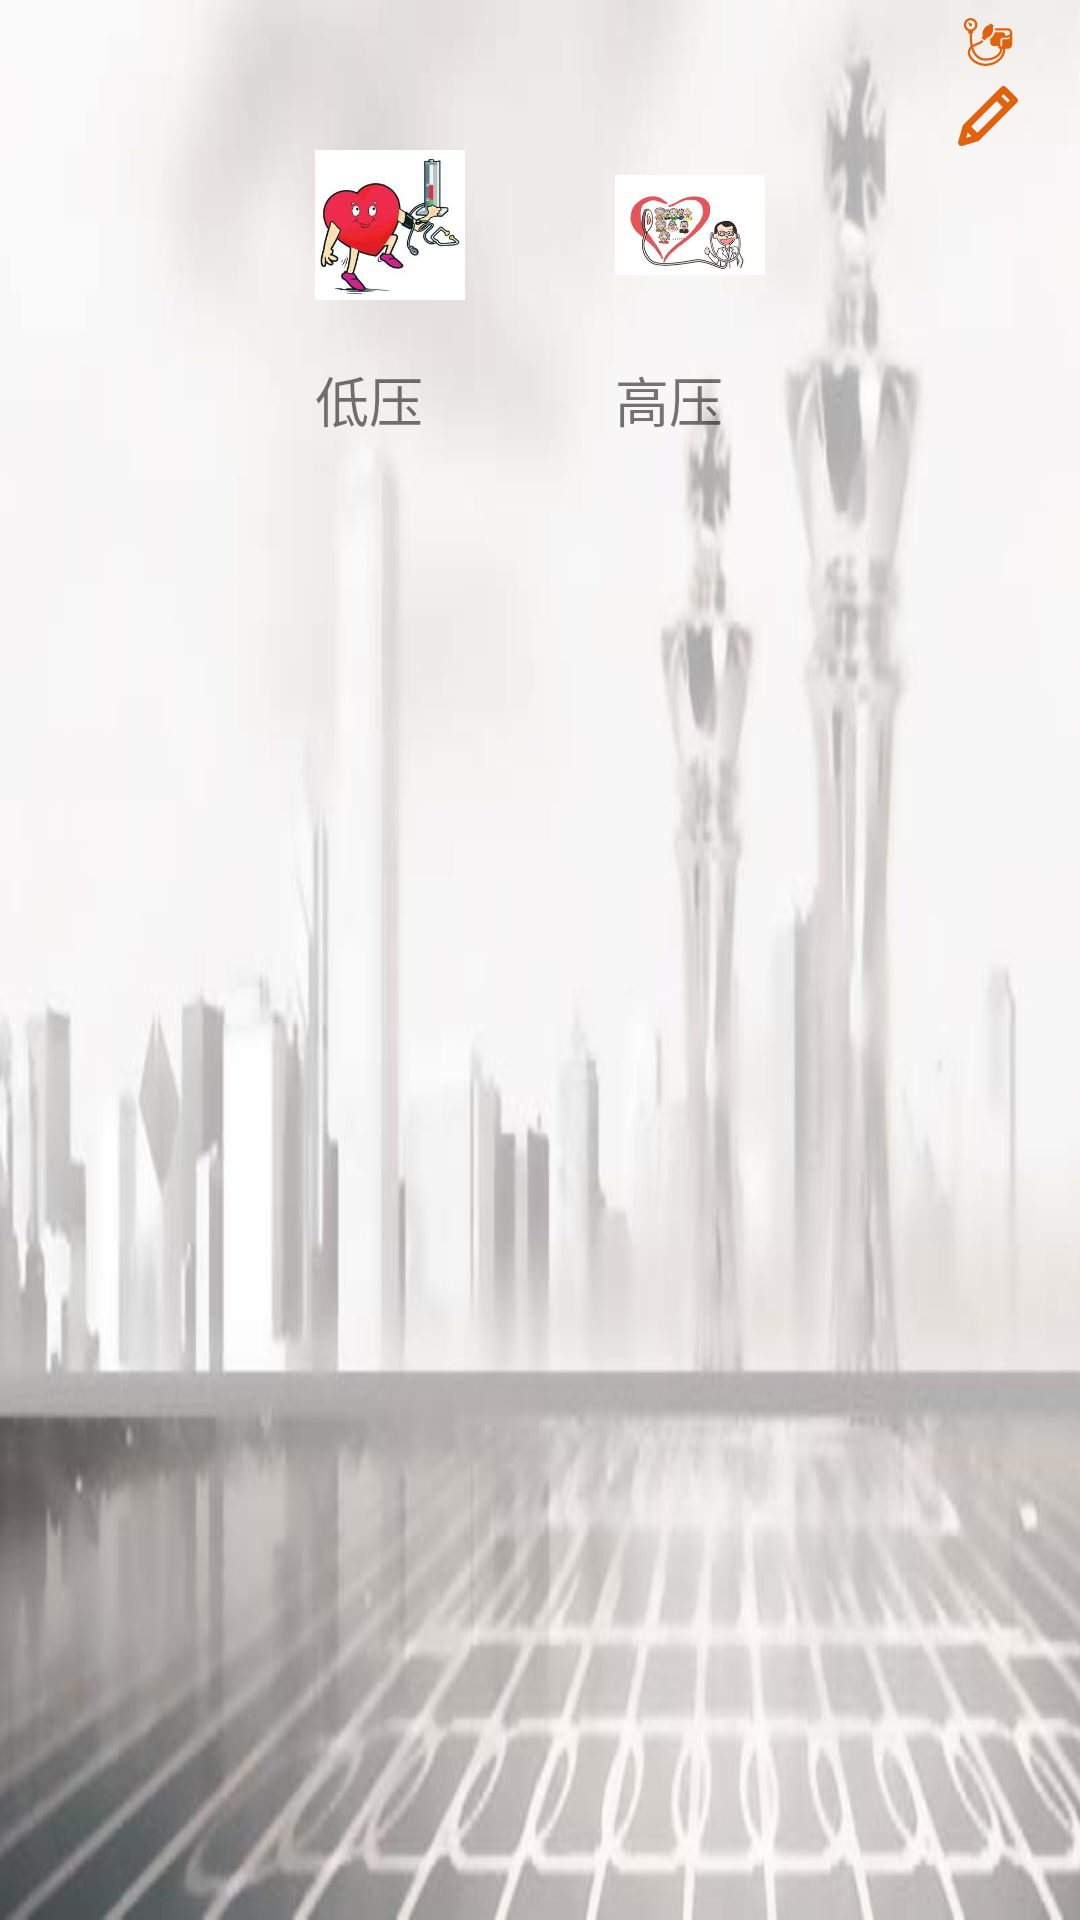

Layout XML and referenced resources for this Android screen:
<!-- AndroidManifest.xml: application theme AppTheme -->
<!-- res/layout/fragment_blood_pressure.xml -->
<?xml version="1.0" encoding="utf-8"?>
<RelativeLayout xmlns:android="http://schemas.android.com/apk/res/android"
    xmlns:tools="http://schemas.android.com/tools"
    android:layout_width="match_parent"
    android:layout_height="match_parent"
    android:background="@drawable/heartgloss"
    tools:context=".fragment.BloodPressureFragment">

    
    <ImageButton
        android:id="@+id/sphygmomanometer"
        android:layout_width="wrap_content"
        android:layout_height="wrap_content"
        android:layout_alignParentRight="true"
        android:layout_marginRight="20dp"
        android:layout_marginTop="10px"
        android:layout_marginBottom="10px"
        android:background="@null"
        android:src="@drawable/testblood"/>
    
    <ImageButton
        android:id="@+id/by_hand"
        android:layout_width="wrap_content"
        android:layout_height="wrap_content"
        android:layout_alignParentRight="true"
        android:layout_below="@+id/sphygmomanometer"
        android:background="@null"
        android:layout_marginRight="20dp"
        android:src="@drawable/pen"/>
    <RelativeLayout
        android:id="@+id/show_content"
        android:layout_width="wrap_content"
        android:layout_height="wrap_content"
        android:layout_centerHorizontal="true"
        android:layout_marginTop="50dp">
        
        <ImageView
            android:id="@+id/high_pressure_img"
            android:layout_width="50dp"
            android:layout_height="50dp"
            android:layout_marginLeft="100dp"
            android:layout_marginBottom="20dp"
            android:visibility="visible"
            android:src="@mipmap/high_pressure"/>
        <TextView
            android:id="@+id/high_pressure_text"
            android:layout_width="wrap_content"
            android:layout_height="wrap_content"
            android:layout_below="@+id/high_pressure_img"
            android:layout_alignLeft="@+id/high_pressure_img"
            android:visibility="visible"
            android:text="@string/high_pressure"
            android:textSize="18dp" />
        
        <ImageView
            android:id="@+id/low_pressure_img"
            android:layout_width="50dp"
            android:layout_height="50dp"
            android:layout_marginRight="100dp"
            android:layout_marginBottom="20dp"
            android:visibility="visible"
            android:src="@mipmap/pressure"/>
        <TextView
            android:id="@+id/low_pressure_text"
            android:layout_width="wrap_content"
            android:layout_height="wrap_content"
            android:layout_below="@+id/low_pressure_img"
            android:visibility="visible"
            android:layout_alignLeft="@+id/low_pressure_img"
            android:text="@string/low_pressure"
            android:textSize="18dp" />
    </RelativeLayout>
    <EditText
        android:id="@+id/write_high"
        android:layout_width="200dp"
        android:layout_height="wrap_content"
        android:layout_centerHorizontal="true"
        android:layout_below="@id/show_content"
        android:layout_marginTop="10dp"
        android:hint="@string/high_pressure"
        android:visibility="gone"
        android:textSize="14sp"
        android:textAlignment="center"
        android:inputType="numberDecimal"/>
    <EditText
        android:id="@+id/write_low"
        android:layout_width="200dp"
        android:layout_height="wrap_content"
        android:layout_centerHorizontal="true"
        android:layout_below="@id/write_high"
        android:layout_marginTop="20dp"
        android:hint="@string/low_pressure"
        android:visibility="gone"
        android:textSize="14sp"
        android:textAlignment="center"
        android:inputType="numberDecimal"/>
    <Button
        android:id="@+id/input_confirm"
        android:layout_width="wrap_content"
        android:layout_height="wrap_content"
        android:text="@string/confirm"
        android:layout_centerHorizontal="true"
        android:layout_below="@id/write_low"
        android:visibility="gone"
        android:background="@color/transparent"
        android:textColor="@color/colorBottomNavigationAccent"/>

</RelativeLayout>
<!-- resources referenced by this layout -->
<resources>
  <!-- drawable heartgloss: jpg bitmap (drawable-xxhdpi, 29588 bytes) -->
  <!-- drawable pen: png bitmap (drawable-xxhdpi, 989 bytes) -->
  <!-- drawable testblood: png bitmap (drawable-xxhdpi, 1916 bytes) -->
  <!-- mipmap high_pressure: jpg bitmap (mipmap-xhdpi, 12357 bytes) -->
  <!-- mipmap pressure: jpg bitmap (mipmap-xhdpi, 11301 bytes) -->
  <string name="confirm">确认</string>
  <string name="high_pressure">高压</string>
  <string name="low_pressure">低压</string>
  <style name="AppTheme" parent="Theme.AppCompat.Light.NoActionBar">
          
          <item name="colorPrimary">@color/colorPrimary</item>
          <item name="colorPrimaryDark">@color/colorPrimaryDark</item>
          <item name="colorAccent">@color/colorAccent</item>
      </style>
  <color name="colorPrimary">#8DEEEE</color>
  <color name="colorPrimaryDark">#8DEEEE</color>
  <color name="colorAccent">#CD8C95</color>
</resources>
